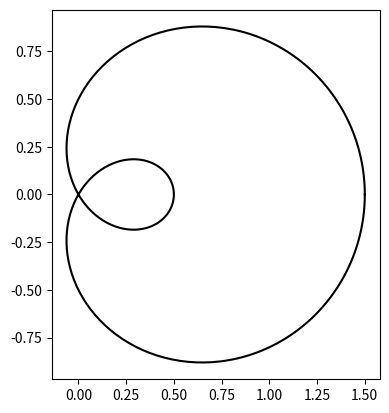

Write the Python code that produced this figure.
import numpy as np

import matplotlib.pyplot as plt
from matplotlib.path import Path
from matplotlib.patches import PathPatch

N = 400
t = np.linspace(0, 2 * np.pi, N)
r = 0.5 + np.cos(t)
x, y = r * np.cos(t), r * np.sin(t)

fig, ax = plt.subplots()
ax.plot(x, y, "k")
ax.set(aspect=1)